Run: headless pygame with SDL's dummy video driver; simulated clock (each Clock.tick advances the game by its frame time, no real sleeping); random seed 0; keys injected as events and as key.get_pressed() state; no mouse input.
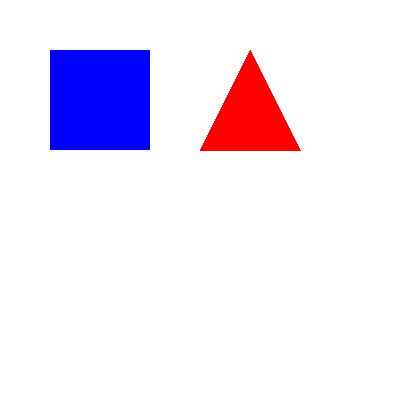
Frame 1 of 4 · flips 1–60 · no input
Frame 2 of 4 · flips 61–180 · tapped SPACE, RETURN · held RIGHT (→), D · screen unchanged from frame 1, image omitted
Frame 3 of 4 · flips 181–300 · held DOWN (↓), S · screen unchanged from frame 2, image omitted
Frame 4 of 4 · flips 301–420 · held LEFT (←), A, UP (↑), W · screen unchanged from frame 3, image omitted

The pygame program that drew these frames:

import pygame

# Inicializa o Pygame
pygame.init()

# Cria a janela
tela = pygame.display.set_mode((400, 400))
pygame.display.set_caption("Triângulo e Quadrado")

# Define cores (R, G, B)
BRANCO = (255, 255, 255)
AZUL = (0, 0, 255)
VERMELHO = (255, 0, 0)

# Loop principal
rodando = True
while rodando:
    for evento in pygame.event.get():
        if evento.type == pygame.QUIT:
            rodando = False

    # Preenche o fundo de branco
    tela.fill(BRANCO)

    # --- Desenhos ---
    # Quadrado (x, y, largura, altura)
    pygame.draw.rect(tela, AZUL, (50, 50, 100, 100))

    # Triângulo (polígono com 3 pontos)
    pontos_triangulo = [(250, 50), (200, 150), (300, 150)]
    pygame.draw.polygon(tela, VERMELHO, pontos_triangulo)

    # Atualiza a tela
    pygame.display.flip()

# Finaliza
pygame.quit()
